Run: headless pygame with SDL's dummy video driver; simulated clock (each Clock.tick advances the game by its frame time, no real sleeping); random seed 0; keys injected as events and as key.get_pressed() state; no mouse input.
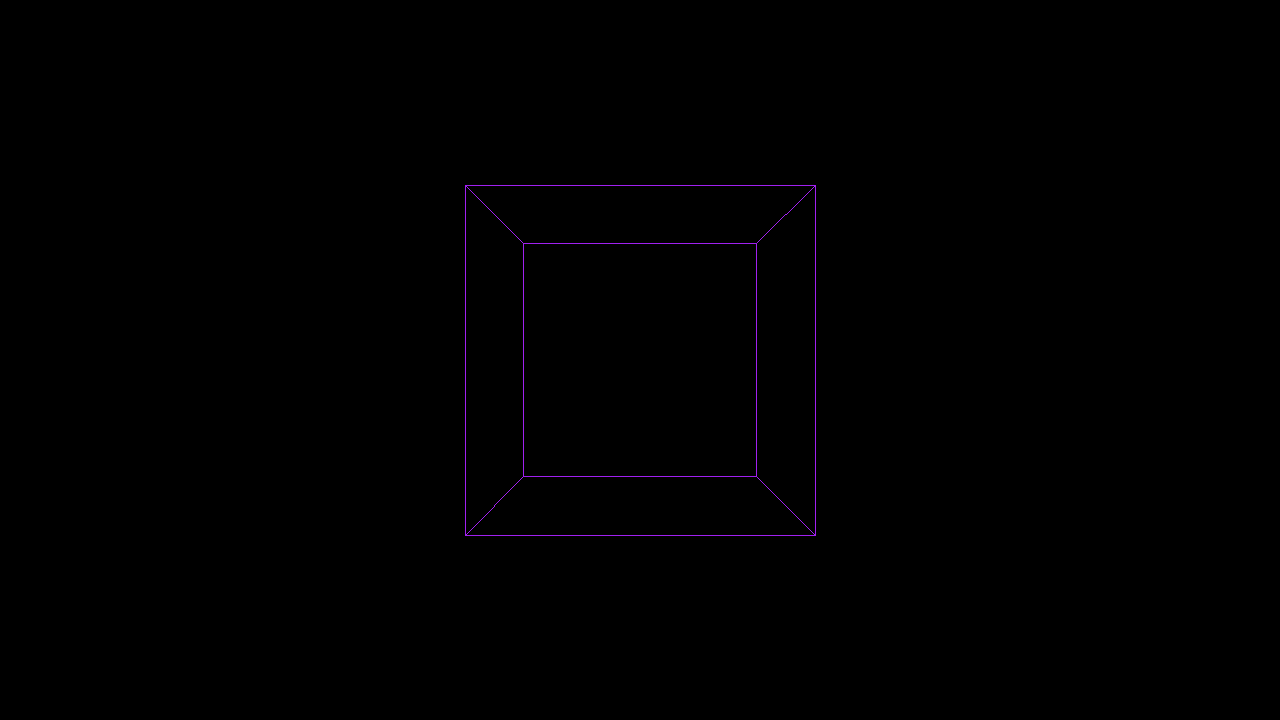
Frame 1 of 4 · flips 1–60 · no input
Frame 2 of 4 · flips 61–180 · tapped SPACE, RETURN · held RIGHT (→), D · screen unchanged from frame 1, image omitted
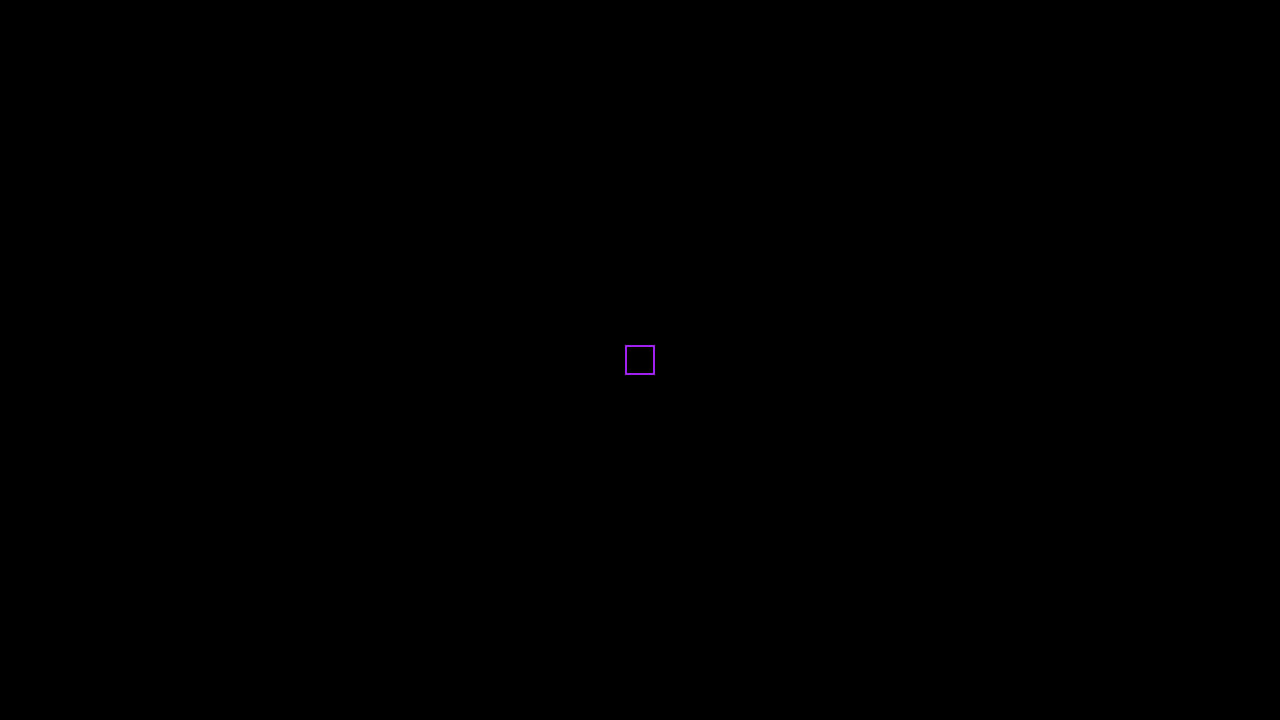
Frame 3 of 4 · flips 181–300 · held DOWN (↓), S
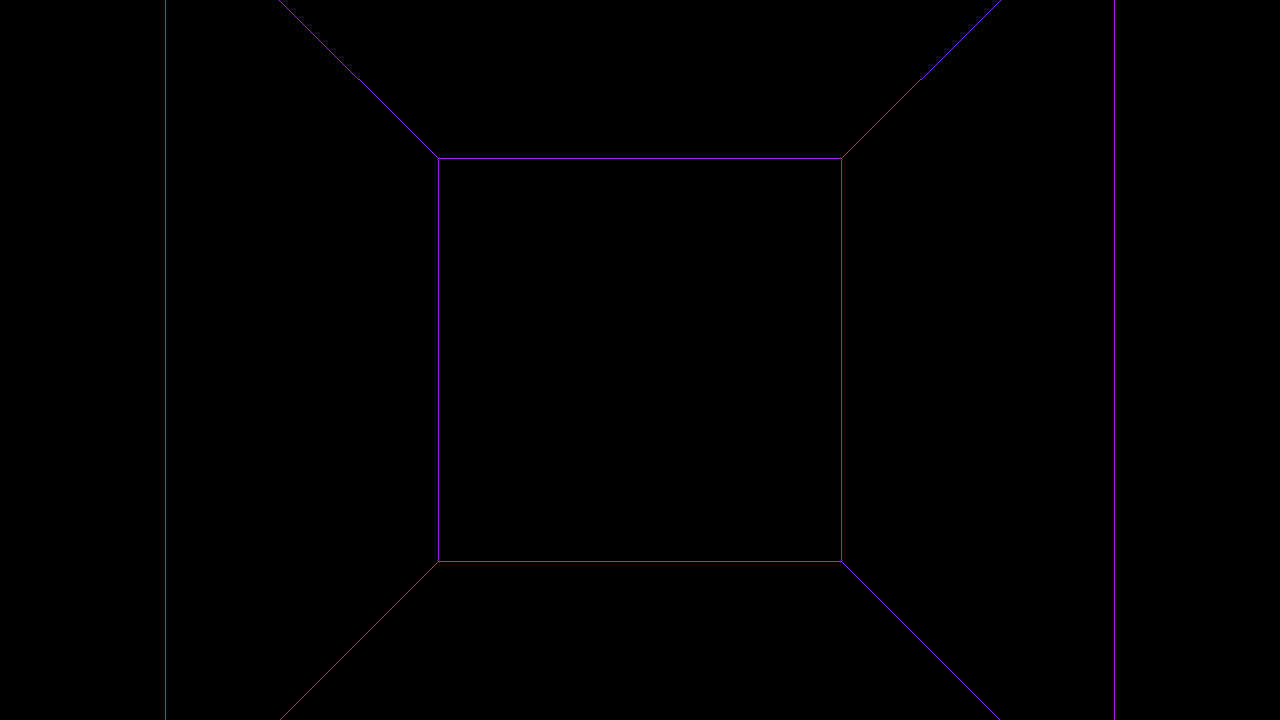
Frame 4 of 4 · flips 301–420 · held LEFT (←), A, UP (↑), W

The pygame program that drew these frames:

# Example file showing a circle moving on screen
from math import *

import pygame

# pygame setup
pygame.init()
pygame.event.set_grab(True)
pygame.mouse.set_visible(False)
screen = pygame.display.set_mode((1280, 720))
clock = pygame.time.Clock()
running = True
dt = 0

player_pos = pygame.Vector2(screen.get_width() / 2, screen.get_height() / 2)

cube_vertices = [
        [-3, -3, -3, 1],
        [3, -3, -3, 1],
        [3, -3, 3, 1],
        [-3, -3, 3, 1],
        [-3, 3, -3, 1],
        [3, 3, -3, 1],
        [3, 3, 3, 1],
        [-3, 3, 3, 1]
        ]

cube_indexes = [
    [0, 1],
    [1, 2],
    [2, 3],
    [3, 0],
    [0, 4],
    [1, 5],
    [2, 6],
    [3, 7],
    [4, 5],
    [5, 6],
    [6, 7],
    [7, 4],
]

scale = 1
pitch, yaw = 0, 0

def multiply_4d_matrices(A, B):
    C = []
    for m in range(4):
        dC = []
        for n in range(4):
            dC.append(sum([A[m][0]*B[0][n], A[m][1]*B[1][n], A[m][2]*B[2][n], A[m][3]*B[3][n]]))
        C.append(dC)
    return C

def multiply_matrix_vector(A, B):
    V = []
    for m in range(4):
        V.append(sum([B[m][0] * A[0], B[m][1] * A[1], B[m][2] * A[2], B[m][3] * A[3]]))
    return V

def world_to_screen(V):
    return V[0]/-V[2], V[1]/-V[2]

while running:
    # poll for events
    # pygame.QUIT event means the user clicked X to close your window
    for event in pygame.event.get():
        if event.type == pygame.QUIT:
            running = False

    screen.fill("black")

    sens = 10
    if pygame.mouse.get_focused():
        x_rel, y_rel = pygame.mouse.get_rel()
        pitch += radians(y_rel * dt * sens)
        yaw += radians(x_rel * dt * sens)

    yaw_matrix = [
        [cos(yaw), 0, sin(yaw), 0],
        [0, 1, 0, 0],
        [-sin(yaw), 0, cos(yaw), 0],
        [0, 0, 0, 1]
    ]

    pitch_matrix = [
        [1, 0, 0, 0],
        [0, cos(pitch), -sin(pitch), 0],
        [0, sin(pitch), cos(pitch), 0],
        [0, 0, 0, 1]
    ]

    rotation_matrix = multiply_4d_matrices(pitch_matrix, yaw_matrix)

    keys = pygame.key.get_pressed()
    if keys[pygame.K_w]:
        scale += 1 * dt
    elif keys[pygame.K_s]:
        scale -= 1 * dt
    if scale <= 0.1: scale = 0.1

    scale_matrix = [
        [scale, 0, 0, 0],
        [0, scale, 0, 0],
        [0, 0, scale, 0],
        [0, 0, 0, 1]
    ]

    view_matrix = multiply_4d_matrices(scale_matrix, rotation_matrix)

    cube_translation_matrix = [
        [1, 0, 0, 0],
        [0, 1, 0, 0],
        [0, 0, 1, -15],
        [0, 0, 0, 1]
    ]

    view_matrix = multiply_4d_matrices(cube_translation_matrix, view_matrix)

    screen_points = []
    for v in cube_vertices:
        transformed_cube_vertex = multiply_matrix_vector(v, view_matrix)
        x_projected, y_projected = world_to_screen(transformed_cube_vertex)
        screen_points.append((screen.get_width()/2+x_projected*700, screen.get_height()/2-y_projected*700))

    for i in cube_indexes:
        pygame.draw.line(screen, "purple", screen_points[i[0]], screen_points[i[1]])

    # flip() the display to put your work on screen
    pygame.display.flip()

    # limits FPS to 60
    # dt is delta time in seconds since last frame, used for framerate-
    # independent physics.
    dt = clock.tick(60) / 1000

pygame.quit()
